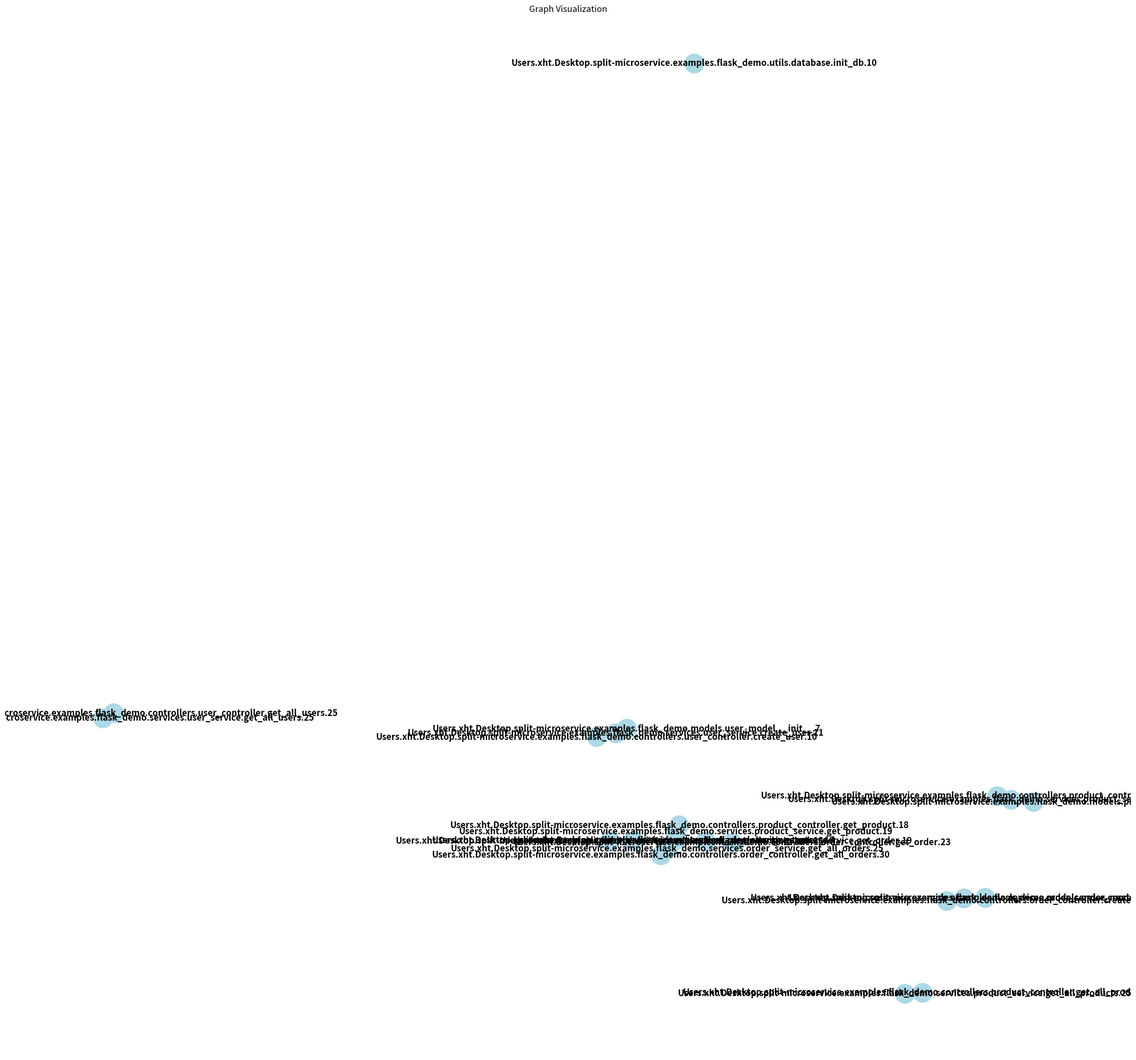

This chart was generated by the following Python code:
import networkx as nx
import matplotlib.pyplot as plt

# 你的图数据
graph_data = {
    "service_len": 23,
    "edge_len": 16,
    "all_services": [
        "Users.xht.Desktop.split-microservice.examples.flask_demo.services.product_service.get_all_products.25",
        "Users.xht.Desktop.split-microservice.examples.flask_demo.controllers.user_controller.get_user.18",
        "Users.xht.Desktop.split-microservice.examples.flask_demo.controllers.user_controller.get_all_users.25",
        "Users.xht.Desktop.split-microservice.examples.flask_demo.controllers.order_controller.get_order.23",
        "Users.xht.Desktop.split-microservice.examples.flask_demo.controllers.order_controller.get_all_orders.30",
        "Users.xht.Desktop.split-microservice.examples.flask_demo.controllers.user_controller.create_user.10",
        "Users.xht.Desktop.split-microservice.examples.flask_demo.controllers.product_controller.get_all_products.25",
        "Users.xht.Desktop.split-microservice.examples.flask_demo.services.user_service.create_user.11",
        "Users.xht.Desktop.split-microservice.examples.flask_demo.tmp.testcase.4",
        "Users.xht.Desktop.split-microservice.examples.flask_demo.services.user_service.get_all_users.25",
        "Users.xht.Desktop.split-microservice.examples.flask_demo.services.product_service.create_product.11",
        "Users.xht.Desktop.split-microservice.examples.flask_demo.models.user_model.__init__.7",
        "Users.xht.Desktop.split-microservice.examples.flask_demo.services.user_service.get_user.19",
        "Users.xht.Desktop.split-microservice.examples.flask_demo.utils.database.init_db.10",
        "Users.xht.Desktop.split-microservice.examples.flask_demo.controllers.order_controller.create_order.15",
        "Users.xht.Desktop.split-microservice.examples.flask_demo.models.product_model.__init__.9",
        "Users.xht.Desktop.split-microservice.examples.flask_demo.controllers.product_controller.create_product.10",
        "Users.xht.Desktop.split-microservice.examples.flask_demo.services.order_service.get_all_orders.25",
        "Users.xht.Desktop.split-microservice.examples.flask_demo.services.order_service.create_order.11",
        "Users.xht.Desktop.split-microservice.examples.flask_demo.controllers.product_controller.get_product.18",
        "Users.xht.Desktop.split-microservice.examples.flask_demo.services.product_service.get_product.19",
        "Users.xht.Desktop.split-microservice.examples.flask_demo.models.order_model.__init__.8",
        "Users.xht.Desktop.split-microservice.examples.flask_demo.services.order_service.get_order.19"
    ],
    "graph_pairs": [
        {
            "source": "Users.xht.Desktop.split-microservice.examples.flask_demo.controllers.user_controller.get_user.18",
            "target": "Users.xht.Desktop.split-microservice.examples.flask_demo.services.user_service.get_user.19",
            "dataTransmitted": 1776.0
        },
        {
            "source": "Users.xht.Desktop.split-microservice.examples.flask_demo.services.user_service.get_user.19",
            "target": "Users.xht.Desktop.split-microservice.examples.flask_demo.tmp.testcase.4",
            "dataTransmitted": 1712.0
        },
        {
            "source": "Users.xht.Desktop.split-microservice.examples.flask_demo.controllers.product_controller.get_product.18",
            "target": "Users.xht.Desktop.split-microservice.examples.flask_demo.services.product_service.get_product.19",
            "dataTransmitted": 1776.0
        },
        {
            "source": "Users.xht.Desktop.split-microservice.examples.flask_demo.services.product_service.get_product.19",
            "target": "Users.xht.Desktop.split-microservice.examples.flask_demo.tmp.testcase.4",
            "dataTransmitted": 1712.0
        },
        {
            "source": "Users.xht.Desktop.split-microservice.examples.flask_demo.controllers.order_controller.get_order.23",
            "target": "Users.xht.Desktop.split-microservice.examples.flask_demo.services.order_service.get_order.19",
            "dataTransmitted": 1776.0
        },
        {
            "source": "Users.xht.Desktop.split-microservice.examples.flask_demo.services.order_service.get_order.19",
            "target": "Users.xht.Desktop.split-microservice.examples.flask_demo.tmp.testcase.4",
            "dataTransmitted": 1712.0
        },
        {
            "source": "Users.xht.Desktop.split-microservice.examples.flask_demo.controllers.order_controller.get_all_orders.30",
            "target": "Users.xht.Desktop.split-microservice.examples.flask_demo.services.order_service.get_all_orders.25",
            "dataTransmitted": 1712.0
        },
        {
            "source": "Users.xht.Desktop.split-microservice.examples.flask_demo.services.order_service.get_all_orders.25",
            "target": "Users.xht.Desktop.split-microservice.examples.flask_demo.tmp.testcase.4",
            "dataTransmitted": 1712.0
        },
        {
            "source": "Users.xht.Desktop.split-microservice.examples.flask_demo.controllers.product_controller.get_all_products.25",
            "target": "Users.xht.Desktop.split-microservice.examples.flask_demo.services.product_service.get_all_products.25",
            "dataTransmitted": 1712.0
        },
        {
            "source": "Users.xht.Desktop.split-microservice.examples.flask_demo.controllers.user_controller.get_all_users.25",
            "target": "Users.xht.Desktop.split-microservice.examples.flask_demo.services.user_service.get_all_users.25",
            "dataTransmitted": 1712.0
        },
        {
            "source": "Users.xht.Desktop.split-microservice.examples.flask_demo.controllers.order_controller.create_order.15",
            "target": "Users.xht.Desktop.split-microservice.examples.flask_demo.services.order_service.create_order.11",
            "dataTransmitted": 1848.0
        },
        {
            "source": "Users.xht.Desktop.split-microservice.examples.flask_demo.services.order_service.create_order.11",
            "target": "Users.xht.Desktop.split-microservice.examples.flask_demo.models.order_model.__init__.8",
            "dataTransmitted": 2304.0
        },
        {
            "source": "Users.xht.Desktop.split-microservice.examples.flask_demo.controllers.product_controller.create_product.10",
            "target": "Users.xht.Desktop.split-microservice.examples.flask_demo.services.product_service.create_product.11",
            "dataTransmitted": 1760.0
        },
        {
            "source": "Users.xht.Desktop.split-microservice.examples.flask_demo.services.product_service.create_product.11",
            "target": "Users.xht.Desktop.split-microservice.examples.flask_demo.models.product_model.__init__.9",
            "dataTransmitted": 2144.0
        },
        {
            "source": "Users.xht.Desktop.split-microservice.examples.flask_demo.controllers.user_controller.create_user.10",
            "target": "Users.xht.Desktop.split-microservice.examples.flask_demo.services.user_service.create_user.11",
            "dataTransmitted": 1864.0
        },
        {
            "source": "Users.xht.Desktop.split-microservice.examples.flask_demo.services.user_service.create_user.11",
            "target": "Users.xht.Desktop.split-microservice.examples.flask_demo.models.user_model.__init__.7",
            "dataTransmitted": 2256.0
        }
    ]
}

# 创建有向图（无向图可以用 nx.Graph()）
G = nx.Graph()

# 添加节点
G.add_nodes_from(graph_data["all_services"])

# 添加边（带权重）
for edge in graph_data["graph_pairs"]:
    G.add_edge(edge["source"], edge["target"], weight=edge["dataTransmitted"])

# 绘制图形
plt.figure(figsize=(28, 26))

# 节点布局（spring_layout 是一种自动调整的布局方式）
pos = nx.spring_layout(G)

# 绘制节点
nx.draw_networkx_nodes(G, pos, node_size=700, node_color='lightblue')

# 绘制边（带权重）
nx.draw_networkx_edges(G, pos, width=2, edge_color='gray')

# 绘制节点标签
nx.draw_networkx_labels(G, pos, font_size=12, font_weight='bold')

# 绘制边的权重
edge_labels = nx.get_edge_attributes(G, 'weight')
nx.draw_networkx_edge_labels(G, pos, edge_labels=edge_labels)

# 显示图形
plt.title("Graph Visualization")
plt.axis('off')  # 关闭坐标轴
plt.show()
